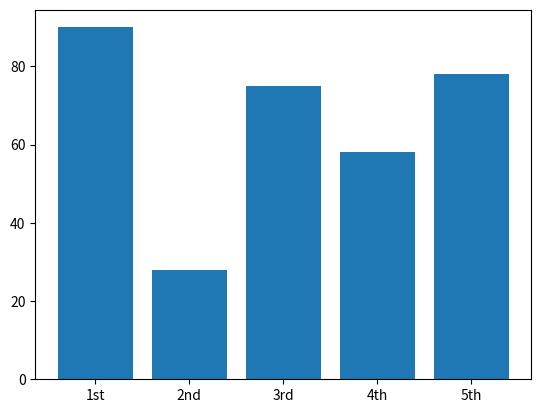

Write Python code to recreate this figure.
import numpy as np
import matplotlib.pyplot as plt

# data = [100, 250, 140, 300, 500]
# plt.plot(data)
# plt.show()

#################################################################################################

# x_data = [10,20,30,40,50]
# y_data = [10000,15000,33000,34000,60000]
# # plt.plot(x_data, y_data)
# # plt.plot(x_data, y_data, color='green', linestyle=':', marker='o')
# plt.plot(x_data, y_data, 'rs')
# plt.show()

#################################################################################################

x_data = ['1st', '2nd', '3rd', '4th', '5th']
x_value = [1,2,3,4,5]
y1_data = [90,28,75,58,78]
y2_data = [80,80,50,40,90]
y3_data = [40,50,90,90,60]

# plt.plot(x_data, y1_data, 'r-o', x_data, y2_data, 'g:x', x_data, y3_data, 'b--p')
plt.bar(x_data, y1_data)

plt.show()